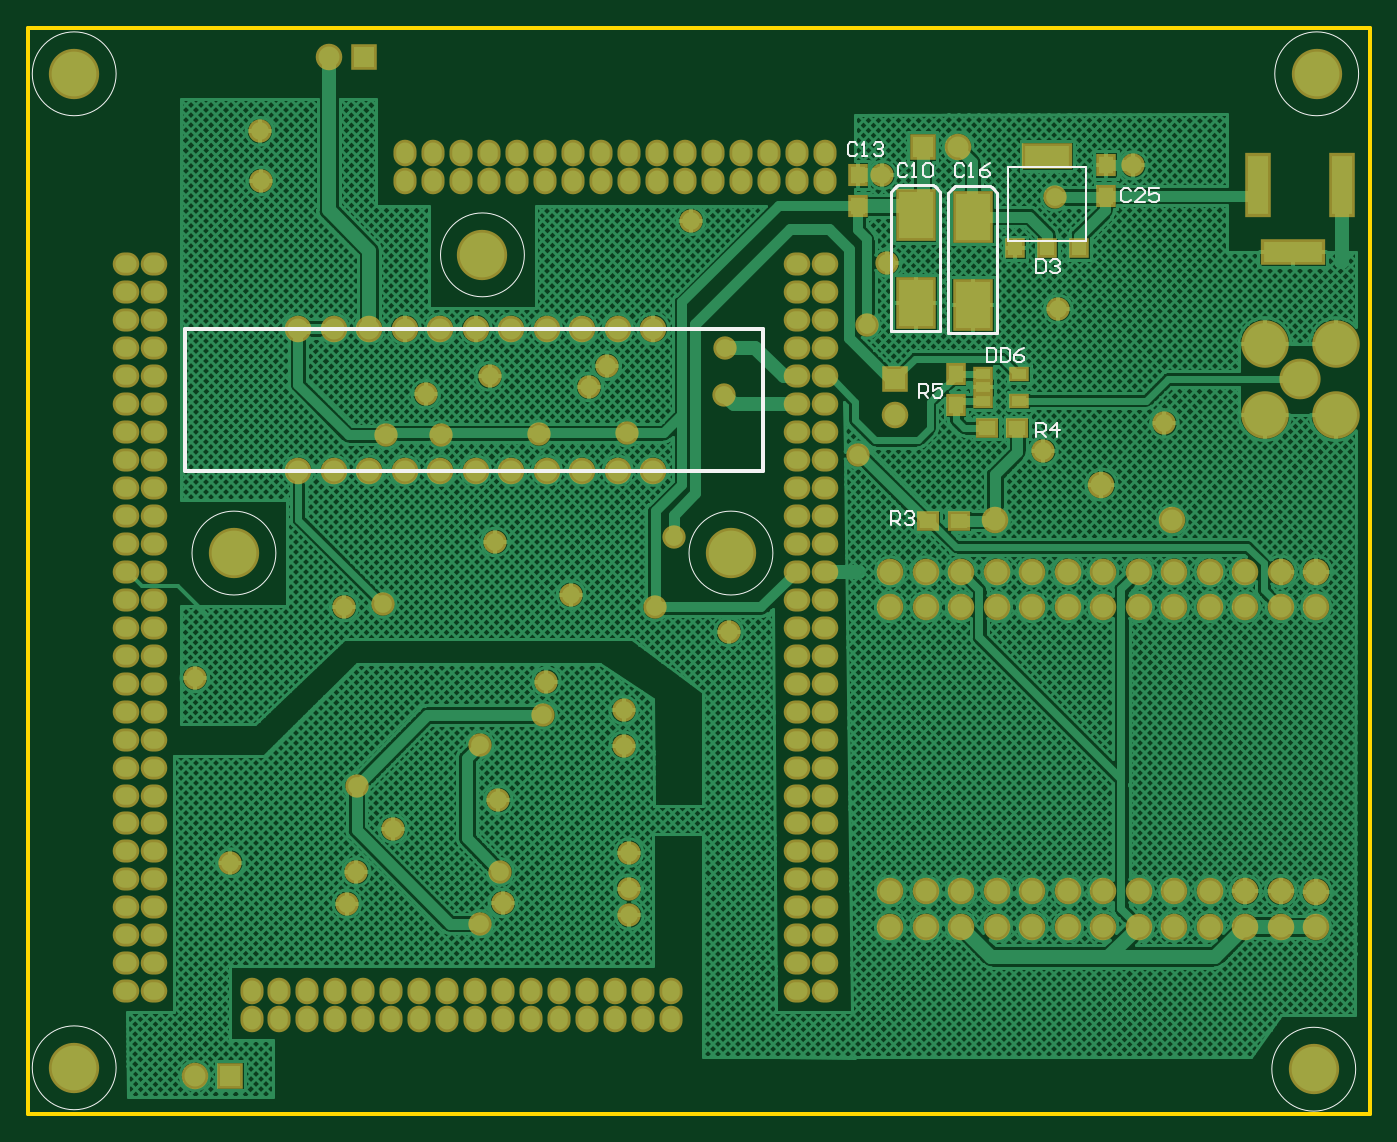
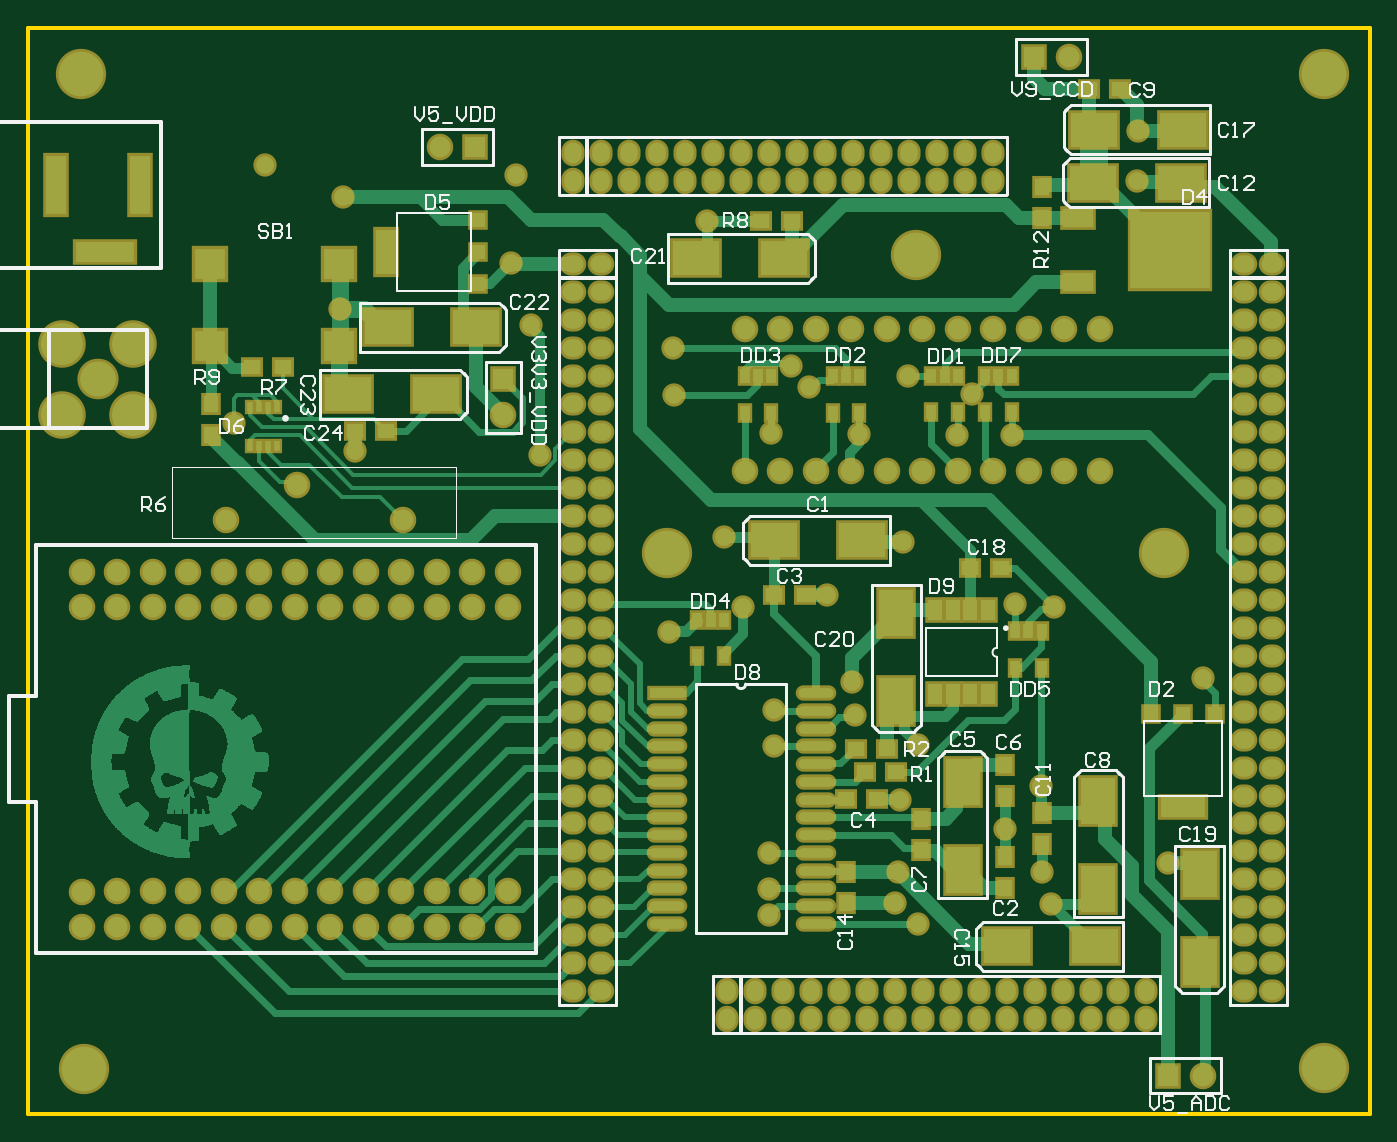
Circuit board: 8 layer files. Board 96.0 x 77.7 mm.
- drill: motherboard_PCB-RectHoles-Plated.TXT (203 bytes)
- bottom_copper: motherboard_PCB.GBL (67698 bytes)
- bottom_silk: motherboard_PCB.GBO (18266 bytes)
- bottom_mask: motherboard_PCB.GBS (9147 bytes)
- outline: motherboard_PCB.GKO (267 bytes)
- top_copper: motherboard_PCB.GTL (120398 bytes)
- top_silk: motherboard_PCB.GTO (3978 bytes)
- top_mask: motherboard_PCB.GTS (6715 bytes)

=== drill: motherboard_PCB-RectHoles-Plated.TXT ===
M48
;Layer_Color=9474304
;FILE_FORMAT=2:4
INCH,LZ
;TYPE=PLATED
T6F00S00C0.0472
%
G90
G05
T06
G00X03511Y02429
M15
G01X036134
M16
G00X034638Y026692
M15
G01Y025668
M16
G00X037Y026692
M15
G01Y025668
M16
M30

=== bottom_copper: motherboard_PCB.GBL (67698 bytes, source omitted) ===
=== bottom_silk: motherboard_PCB.GBO (18266 bytes, source omitted) ===
=== bottom_mask: motherboard_PCB.GBS (9147 bytes, source omitted) ===
=== outline: motherboard_PCB.GKO ===
G04*
G04 #@! TF.GenerationSoftware,Altium Limited,Altium Designer,19.1.6 (110)*
G04*
G04 Layer_Color=16711935*
%FSLAX24Y24*%
%MOIN*%
G70*
G01*
G75*
%ADD12C,0.0118*%
D12*
X0Y0D02*
X37800D01*
X37800Y30600D02*
X37800Y0D01*
X-0Y30600D02*
X37800D01*
X-0D02*
X0Y0D01*
M02*

=== top_copper: motherboard_PCB.GTL (120398 bytes, source omitted) ===
=== top_silk: motherboard_PCB.GTO ===
G04*
G04 #@! TF.GenerationSoftware,Altium Limited,Altium Designer,19.1.6 (110)*
G04*
G04 Layer_Color=65535*
%FSLAX24Y24*%
%MOIN*%
G70*
G01*
G75*
%ADD10C,0.0039*%
%ADD11C,0.0079*%
%ADD12C,0.0118*%
%ADD13C,0.0059*%
D10*
X13981Y24200D02*
G03*
X13981Y24200I-1181J0D01*
G01*
X2481Y29300D02*
G03*
X2481Y29300I-1181J0D01*
G01*
Y1300D02*
G03*
X2481Y1300I-1181J0D01*
G01*
X6981Y15800D02*
G03*
X6981Y15800I-1181J0D01*
G01*
X20981D02*
G03*
X20981Y15800I-1181J0D01*
G01*
X37481Y29300D02*
G03*
X37481Y29300I-1181J0D01*
G01*
X37398Y1261D02*
G03*
X37398Y1261I-1181J0D01*
G01*
D11*
X25689Y22043D02*
Y25980D01*
X25538Y26131D02*
X25689Y25980D01*
X24508Y26176D02*
X25492D01*
X24311Y25980D02*
X24462Y26131D01*
X24311Y22043D02*
Y25980D01*
Y22043D02*
X25689D01*
X24409Y26078D02*
X24508Y26176D01*
X25492D02*
X25591Y26078D01*
X27107Y26146D02*
X27206Y26048D01*
X27153Y26100D02*
X27304Y25949D01*
X26123Y26146D02*
X27107D01*
X27304Y22012D02*
Y25949D01*
X26025Y26048D02*
X26123Y26146D01*
X25926Y25949D02*
X26077Y26100D01*
X25926Y22012D02*
X27304D01*
X25926D02*
Y25949D01*
D12*
X4412Y18124D02*
Y20124D01*
Y18124D02*
X20712D01*
X4412Y20124D02*
Y22124D01*
X20712D01*
Y18124D02*
Y22124D01*
D13*
X29815Y24580D02*
Y26680D01*
X27615D02*
X29815D01*
X27615Y24580D02*
Y26680D01*
Y24580D02*
X29815D01*
X26362Y26708D02*
X26297Y26774D01*
X26166D01*
X26100Y26708D01*
Y26446D01*
X26166Y26380D01*
X26297D01*
X26362Y26446D01*
X26494Y26380D02*
X26625D01*
X26559D01*
Y26774D01*
X26494Y26708D01*
X27084Y26774D02*
X26953Y26708D01*
X26822Y26577D01*
Y26446D01*
X26887Y26380D01*
X27018D01*
X27084Y26446D01*
Y26511D01*
X27018Y26577D01*
X26822D01*
X28400Y19080D02*
Y19474D01*
X28597D01*
X28662Y19408D01*
Y19277D01*
X28597Y19211D01*
X28400D01*
X28531D02*
X28662Y19080D01*
X28990D02*
Y19474D01*
X28794Y19277D01*
X29056D01*
X28400Y24074D02*
Y23680D01*
X28597D01*
X28662Y23746D01*
Y24008D01*
X28597Y24074D01*
X28400D01*
X28794Y24008D02*
X28859Y24074D01*
X28990D01*
X29056Y24008D01*
Y23942D01*
X28990Y23877D01*
X28925D01*
X28990D01*
X29056Y23811D01*
Y23746D01*
X28990Y23680D01*
X28859D01*
X28794Y23746D01*
X25100Y20180D02*
Y20574D01*
X25297D01*
X25362Y20508D01*
Y20377D01*
X25297Y20311D01*
X25100D01*
X25231D02*
X25362Y20180D01*
X25756Y20574D02*
X25494D01*
Y20377D01*
X25625Y20442D01*
X25690D01*
X25756Y20377D01*
Y20246D01*
X25690Y20180D01*
X25559D01*
X25494Y20246D01*
X24300Y16580D02*
Y16974D01*
X24497D01*
X24562Y16908D01*
Y16777D01*
X24497Y16711D01*
X24300D01*
X24431D02*
X24562Y16580D01*
X24694Y16908D02*
X24759Y16974D01*
X24890D01*
X24956Y16908D01*
Y16842D01*
X24890Y16777D01*
X24825D01*
X24890D01*
X24956Y16711D01*
Y16646D01*
X24890Y16580D01*
X24759D01*
X24694Y16646D01*
X27000Y21574D02*
Y21180D01*
X27197D01*
X27262Y21246D01*
Y21508D01*
X27197Y21574D01*
X27000D01*
X27394D02*
Y21180D01*
X27590D01*
X27656Y21246D01*
Y21508D01*
X27590Y21574D01*
X27394D01*
X28050D02*
X27918Y21508D01*
X27787Y21377D01*
Y21246D01*
X27853Y21180D01*
X27984D01*
X28050Y21246D01*
Y21311D01*
X27984Y21377D01*
X27787D01*
X31062Y26008D02*
X30997Y26074D01*
X30866D01*
X30800Y26008D01*
Y25746D01*
X30866Y25680D01*
X30997D01*
X31062Y25746D01*
X31456Y25680D02*
X31194D01*
X31456Y25942D01*
Y26008D01*
X31390Y26074D01*
X31259D01*
X31194Y26008D01*
X31850Y26074D02*
X31587D01*
Y25877D01*
X31718Y25942D01*
X31784D01*
X31850Y25877D01*
Y25746D01*
X31784Y25680D01*
X31653D01*
X31587Y25746D01*
X23362Y27308D02*
X23297Y27374D01*
X23166D01*
X23100Y27308D01*
Y27046D01*
X23166Y26980D01*
X23297D01*
X23362Y27046D01*
X23494Y26980D02*
X23625D01*
X23559D01*
Y27374D01*
X23494Y27308D01*
X23822D02*
X23887Y27374D01*
X24018D01*
X24084Y27308D01*
Y27242D01*
X24018Y27177D01*
X23953D01*
X24018D01*
X24084Y27111D01*
Y27046D01*
X24018Y26980D01*
X23887D01*
X23822Y27046D01*
X24762Y26708D02*
X24697Y26774D01*
X24566D01*
X24500Y26708D01*
Y26446D01*
X24566Y26380D01*
X24697D01*
X24762Y26446D01*
X24894Y26380D02*
X25025D01*
X24959D01*
Y26774D01*
X24894Y26708D01*
X25222D02*
X25287Y26774D01*
X25418D01*
X25484Y26708D01*
Y26446D01*
X25418Y26380D01*
X25287D01*
X25222Y26446D01*
Y26708D01*
M02*

=== top_mask: motherboard_PCB.GTS (6715 bytes, source omitted) ===
